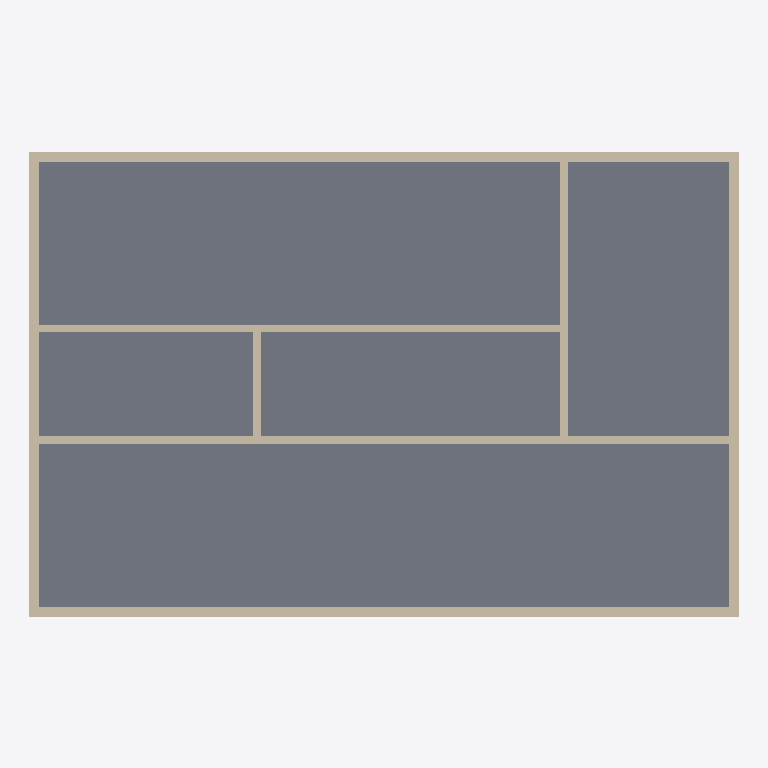
Plan cut of the same IFC building model at storey 'BuildingStorey_0cm' (level 0.00 m, cut at 1.40 m), seen from above with north up, elements coloured by IFC class (only those large enough to see are counted): 16 walls (beige), 5 slabs (grey). Cut surfaces are drawn darker.
Extent 22.4 m × 14.6 m × 22.9 m (x, y, z). Storeys (8): BuildingStorey_0cm at 0.00 m; BuildingStorey_280cm at 2.80 m; BuildingStorey_580cm at 5.80 m; BuildingStorey_880cm at 8.80 m; BuildingStorey_1180cm at 11.80 m; BuildingStorey_1480cm at 14.80 m; BuildingStorey_1780cm at 17.80 m; BuildingStorey_2080cm at 20.80 m. Elements (667): 334 IfcWall, 138 IfcSlab, 99 IfcWindow, 91 IfcDoor, 5 IfcRoof.

HEADER;
FILE_DESCRIPTION(('ViewDefinition [ReferenceView_V1.2]','RevitIdentifiers [ContentGUID: 7befdc0d-c12b-4e7a-bd64-79d502a1847c, VersionGUID: 3b4bb7a4-d58c-4995-8782-c77a33e86b04, NumberOfSaves: 1]'),'2;1');
FILE_NAME('Residential_1960s.ifc','2026-10-24T21:09:28+01:00',(''),(''),'ODA SDAI 25.12','Autodesk - Revit 26.4.0.32 (ENG) - 26.4.0.32','');
FILE_SCHEMA(('IFC4'));
ENDSEC;
DATA;
#18=IFCPROJECT('1xxzmDmIjEUhraUTNzNdkC',#6,'Project Number',$,$,'Project Name','Project Status',(#13),#111551);
#56=IFCSITE('1xxzmDmIjEUhraUTNzNdkE',#6,'Default',$,$,#55,$,$,.ELEMENT.,(51,30,23,112487),(0,-7,-37,-956022),0.0,$,$);
#22=IFCBUILDING('1xxzmDmIjEUhraUTNzNdkD',#6,'',$,$,#21,$,'',.ELEMENT.,$,$,#19);
#25=IFCBUILDINGSTOREY('3Zu5Bv0LOHrPC10026FoQQ',#6,'BuildingStorey_0cm',$,$,#24,$,'BuildingStorey_0cm',.ELEMENT.,0.0);
#29=IFCBUILDINGSTOREY('0xIxUarOn9bOU2ntepx9_Z',#6,'BuildingStorey_280cm',$,$,#28,$,'BuildingStorey_280cm',.ELEMENT.,2800.0);
#33=IFCBUILDINGSTOREY('0xIxUarOn9bOU2ntepx9_i',#6,'BuildingStorey_580cm',$,$,#32,$,'BuildingStorey_580cm',.ELEMENT.,5800.0);
#37=IFCBUILDINGSTOREY('0xIxUarOn9bOU2ntepx9_j',#6,'BuildingStorey_880cm',$,$,#36,$,'BuildingStorey_880cm',.ELEMENT.,8800.0);
#41=IFCBUILDINGSTOREY('0xIxUarOn9bOU2ntepx9_k',#6,'BuildingStorey_1180cm',$,$,#40,$,'BuildingStorey_1180cm',.ELEMENT.,11800.0);
#45=IFCBUILDINGSTOREY('0xIxUarOn9bOU2ntepx9_l',#6,'BuildingStorey_1480cm',$,$,#44,$,'BuildingStorey_1480cm',.ELEMENT.,14800.000000000002);
#49=IFCBUILDINGSTOREY('0xIxUarOn9bOU2ntepx9_e',#6,'BuildingStorey_1780cm',$,$,#48,$,'BuildingStorey_1780cm',.ELEMENT.,17800.0);
#53=IFCBUILDINGSTOREY('0xIxUarOn9bOU2ntepx9_f',#6,'BuildingStorey_2080cm',$,$,#52,$,'BuildingStorey_2080cm',.ELEMENT.,20800.0);
#71559=IFCSLAB('0xIxUarOn9bOU2ntepx9EA',#6,'Floor:TBIM_RC_Basement_Slab_670:325774',$,$,#71548,#71558,'325774',.FLOOR.);
#72052=IFCSLAB('0xIxUarOn9bOU2ntepx9Ef',#6,'Floor:TBIM_RC_Basement_Slab_670:325805',$,$,#72041,#72051,'325805',.FLOOR.);
#71943=IFCSLAB('0xIxUarOn9bOU2ntepx9EX',#6,'Floor:TBIM_RC_Basement_Slab_670:325797',$,$,#71932,#71942,'325797',.FLOOR.);
#71834=IFCSLAB('0xIxUarOn9bOU2ntepx9EQ',#6,'Floor:TBIM_RC_Basement_Slab_670:325790',$,$,#71823,#71833,'325790',.FLOOR.);
#71726=IFCSLAB('0xIxUarOn9bOU2ntepx9EJ',#6,'Floor:TBIM_RC_Basement_Slab_670:325783',$,$,#71715,#71725,'325783',.FLOOR.);
#42569=IFCWALL('0xIxUarOn9bOU2ntepx9$1',#6,'Basic Wall:TBIM_RC_Retaining_Wall_305:324805',$,$,#42545,#42549,'324805',.NOTDEFINED.);
#43921=IFCWALL('0xIxUarOn9bOU2ntepx9vf',#6,'Basic Wall:TBIM_RC_Retaining_Wall_305:324973',$,$,#43897,#43901,'324973',.NOTDEFINED.);
#42860=IFCWALL('0xIxUarOn9bOU2ntepx9ub',#6,'Basic Wall:TBIM_RC_Retaining_Wall_305:324897',$,$,#42836,#42840,'324897',.NOTDEFINED.);
#53447=IFCWALL('0xIxUarOn9bOU2ntepx9sN',#6,'Basic Wall:TBIM_RC_Basement_Wall_250:325267',$,$,#53435,#53439,'325267',.NOTDEFINED.);
#53698=IFCWALL('0xIxUarOn9bOU2ntepx9t7',#6,'Basic Wall:TBIM_RC_Basement_Wall_250:325315',$,$,#53686,#53690,'325315',.NOTDEFINED.);
#42437=IFCWALL('0xIxUarOn9bOU2ntepx9_g',#6,'Basic Wall:TBIM_RC_Retaining_Wall_305:324782',$,$,#42407,#42411,'324782',.NOTDEFINED.);
#42787=IFCWALL('0xIxUarOn9bOU2ntepx9uE',#6,'Basic Wall:TBIM_RC_Retaining_Wall_305:324874',$,$,#42763,#42767,'324874',.NOTDEFINED.);
#53366=IFCWALL('0xIxUarOn9bOU2ntepx9ru',#6,'Basic Wall:TBIM_RC_Basement_Wall_250:325244',$,$,#53354,#53358,'325244',.NOTDEFINED.);
#42642=IFCWALL('0xIxUarOn9bOU2ntepx9$O',#6,'Basic Wall:TBIM_RC_Retaining_Wall_305:324828',$,$,#42618,#42622,'324828',.NOTDEFINED.);
#43994=IFCWALL('0xIxUarOn9bOU2ntepx9w0',#6,'Basic Wall:TBIM_RC_Retaining_Wall_305:324996',$,$,#43970,#43974,'324996',.NOTDEFINED.);
#53573=IFCWALL('0xIxUarOn9bOU2ntepx9sl',#6,'Basic Wall:TBIM_RC_Basement_Wall_250:325291',$,$,#53561,#53565,'325291',.NOTDEFINED.);
#53823=IFCWALL('0xIxUarOn9bOU2ntepx9tr',#6,'Basic Wall:TBIM_RC_Basement_Wall_250:325361',$,$,#53811,#53815,'325361',.NOTDEFINED.);
#53510=IFCWALL('0xIxUarOn9bOU2ntepx9sk',#6,'Basic Wall:TBIM_RC_Basement_Wall_250:325290',$,$,#53498,#53502,'325290',.NOTDEFINED.);
#42715=IFCWALL('0xIxUarOn9bOU2ntepx9$t',#6,'Basic Wall:TBIM_RC_Retaining_Wall_305:324851',$,$,#42691,#42695,'324851',.NOTDEFINED.);
#53636=IFCWALL('0xIxUarOn9bOU2ntepx9t6',#6,'Basic Wall:TBIM_RC_Basement_Wall_250:325314',$,$,#53624,#53628,'325314',.NOTDEFINED.);
#53761=IFCWALL('0xIxUarOn9bOU2ntepx9tU',#6,'Basic Wall:TBIM_RC_Basement_Wall_250:325338',$,$,#53749,#53753,'325338',.NOTDEFINED.);
ENDSEC;
